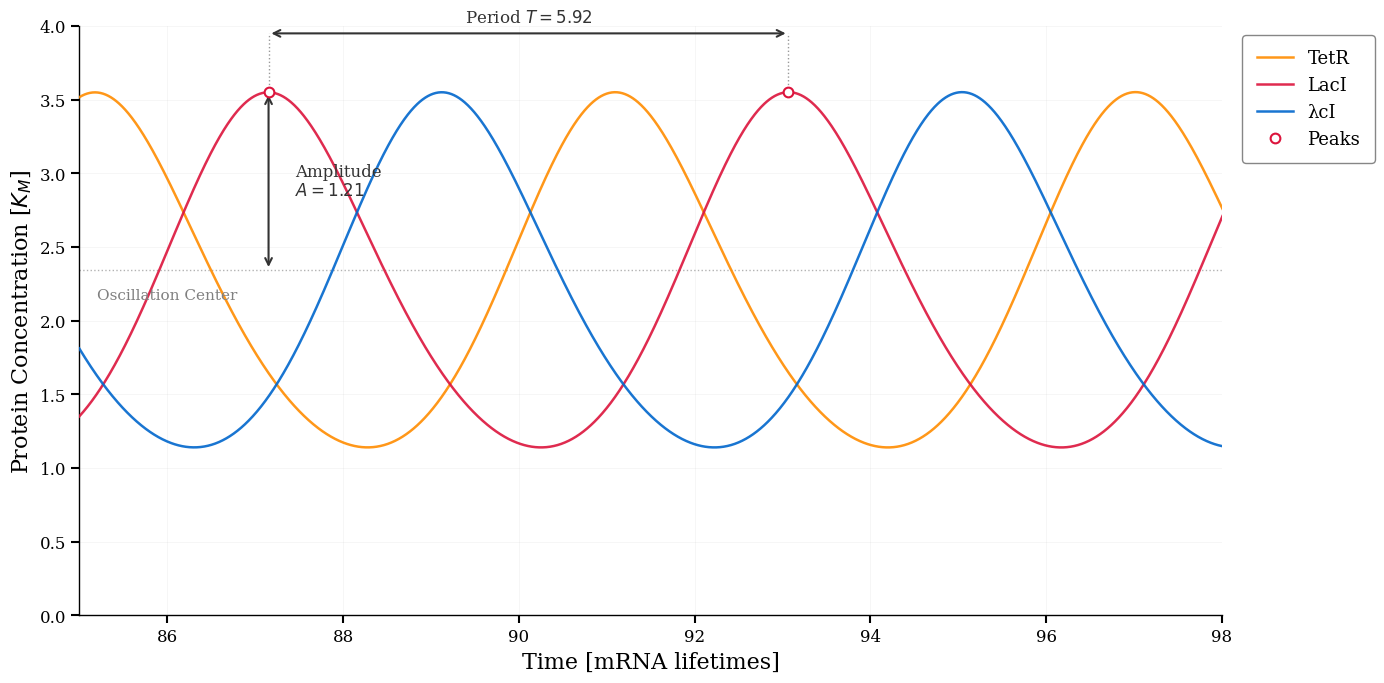

Reproduce this figure in Python.
import matplotlib.pyplot as plt
import numpy as np
from scipy.integrate import odeint
from scipy.signal import find_peaks

plt.rcParams["font.family"] = "serif"
plt.rcParams["font.size"] = 12
plt.rcParams["axes.linewidth"] = 1.5
plt.rcParams["xtick.major.width"] = 1.5
plt.rcParams["ytick.major.width"] = 1.5
plt.rcParams["xtick.major.size"] = 6
plt.rcParams["ytick.major.size"] = 6

# default parameters
alpha = 10
alpha_0 = 0.01
n = 2
beta = 5


def repressilator_odes(y, t, alpha, alpha_0, n, beta):
    m_lacI, m_tetR, m_cI, p_lacI, p_tetR, p_cI = y

    # mRNA
    dm_lacI_dt = -m_lacI + alpha / (1 + p_cI**n) + alpha_0
    dm_tetR_dt = -m_tetR + alpha / (1 + p_lacI**n) + alpha_0
    dm_cI_dt = -m_cI + alpha / (1 + p_tetR**n) + alpha_0

    # protein
    dp_lacI_dt = -beta * (p_lacI - m_lacI)
    dp_tetR_dt = -beta * (p_tetR - m_tetR)
    dp_cI_dt = -beta * (p_cI - m_cI)

    return [dm_lacI_dt, dm_tetR_dt, dm_cI_dt, dp_lacI_dt, dp_tetR_dt, dp_cI_dt]


# initial conditions
y0 = [0.0, 0.0, 0.0, 1.0, 0.5, 0.1]

t = np.linspace(0, 300, 50000)
solution = odeint(repressilator_odes, y0, t, args=(alpha, alpha_0, n, beta))

# protein concentrations
p_lacI = solution[:, 3]
p_tetR = solution[:, 4]
p_cI = solution[:, 5]

window_start, window_end = 85, 98
window_mask = (t >= window_start) & (t <= window_end)
t_window = t[window_mask]
p_lacI_window = p_lacI[window_mask]
p_tetR_window = p_tetR[window_mask]
p_cI_window = p_cI[window_mask]

# peaks
peaks_window, _ = find_peaks(p_lacI_window, distance=30)

if len(peaks_window) >= 2:
    peak1_idx = peaks_window[0]
    peak2_idx = peaks_window[1]
    peak_val = p_lacI_window[peak1_idx]

    # troughs
    trough_region = p_lacI_window[peak1_idx:peak2_idx]
    trough_val = np.min(trough_region)
    mean_val = (peak_val + trough_val) / 2
    amplitude = peak_val - mean_val

    period_T = t_window[peak2_idx] - t_window[peak1_idx]
    t_start_period = t_window[peak1_idx]
    t_end_period = t_window[peak2_idx]
else:
    peak1_idx, period_T, mean_val = None, None, None

c_tetR = "#FF8C00"
c_lacI = "#DC143C"
c_cI = "#0066CC"
c_annot = "#333333"

fig, ax = plt.subplots(figsize=(14, 7))

ax.plot(t, p_tetR, color="#FF8C00", linewidth=1.8, label="TetR", alpha=0.9, zorder=3)
ax.plot(t, p_lacI, color="#DC143C", linewidth=1.8, label="LacI", alpha=0.9, zorder=3)
ax.plot(t, p_cI, color="#0066CC", linewidth=1.8, label="λcI", alpha=0.9, zorder=3)

# centerline
if mean_val is not None:
    ax.axhline(
        y=mean_val, color="gray", linestyle=":", linewidth=1, alpha=0.6, zorder=2
    )
    ax.text(
        window_start + 0.2,
        mean_val - 0.2,
        "Oscillation Center",
        color="gray",
        fontsize=11,
    )

if len(peaks_window) >= 2:
    amp_x_range = t_window[peak1_idx - 30 : peak1_idx + 30]
    amp_y_range = p_lacI_window[peak1_idx - 30 : peak1_idx + 30]

    mask_above = amp_y_range >= mean_val

    amp_x = t_window[peak1_idx]
    ax.annotate(
        "",
        xy=(amp_x, peak_val),
        xytext=(amp_x, mean_val),
        arrowprops=dict(arrowstyle="<->", color=c_annot, lw=1.5),
    )

    ax.text(
        amp_x + 0.3,
        (peak_val + mean_val) / 2,
        f"Amplitude\n$A = {amplitude:.2f}$",
        fontsize=12,
        color=c_annot,
        va="center",
    )

    y_dims = peak_val + 0.4

    ax.plot(
        [t_start_period, t_start_period],
        [peak_val, y_dims],
        color="gray",
        linestyle=":",
        lw=1,
        alpha=0.8,
    )
    ax.plot(
        [t_end_period, t_end_period],
        [peak_val, y_dims],
        color="gray",
        linestyle=":",
        lw=1,
        alpha=0.8,
    )

    ax.annotate(
        "",
        xy=(t_start_period, y_dims),
        xytext=(t_end_period, y_dims),
        arrowprops=dict(arrowstyle="<->", color=c_annot, lw=1.5),
    )

    ax.text(
        (t_start_period + t_end_period) / 2,
        y_dims + 0.05,
        f"Period $T = {period_T:.2f}$",
        ha="center",
        va="bottom",
        fontsize=12,
        color=c_annot,
    )

    # peaks
    ax.plot(
        t_window[peaks_window],
        p_lacI_window[peaks_window],
        "o",
        color="white",
        markeredgecolor=c_lacI,
        markeredgewidth=1.5,
        markersize=7,
        zorder=4,
    )

    ax.plot(
        [],
        [],
        "o",
        markeredgecolor=c_lacI,
        markerfacecolor="white",
        markersize=7,
        markeredgewidth=1.5,
        label="Peaks",
    )


ax.set_xlabel("Time [mRNA lifetimes]", fontsize=16)
ax.set_ylabel(r"Protein Concentration [$K_M$]", fontsize=16)

ax.grid(True, alpha=0.15, linestyle="-", linewidth=0.5, zorder=0)
ax.set_axisbelow(True)

ax.legend(
    bbox_to_anchor=(1.01, 1),
    loc="upper left",
    frameon=True,
    fancybox=True,
    fontsize=13,
    framealpha=0.95,
    edgecolor="gray",
    borderpad=0.8,
)

ax.set_xlim([window_start, window_end])
ax.set_ylim([0, 4])

ax.spines["top"].set_visible(False)
ax.spines["right"].set_visible(False)
for s in ["left", "bottom"]:
    ax.spines[s].set_linewidth(1.0)

ax.tick_params(axis="both", which="major", labelsize=12)

plt.tight_layout()
plt.show()
